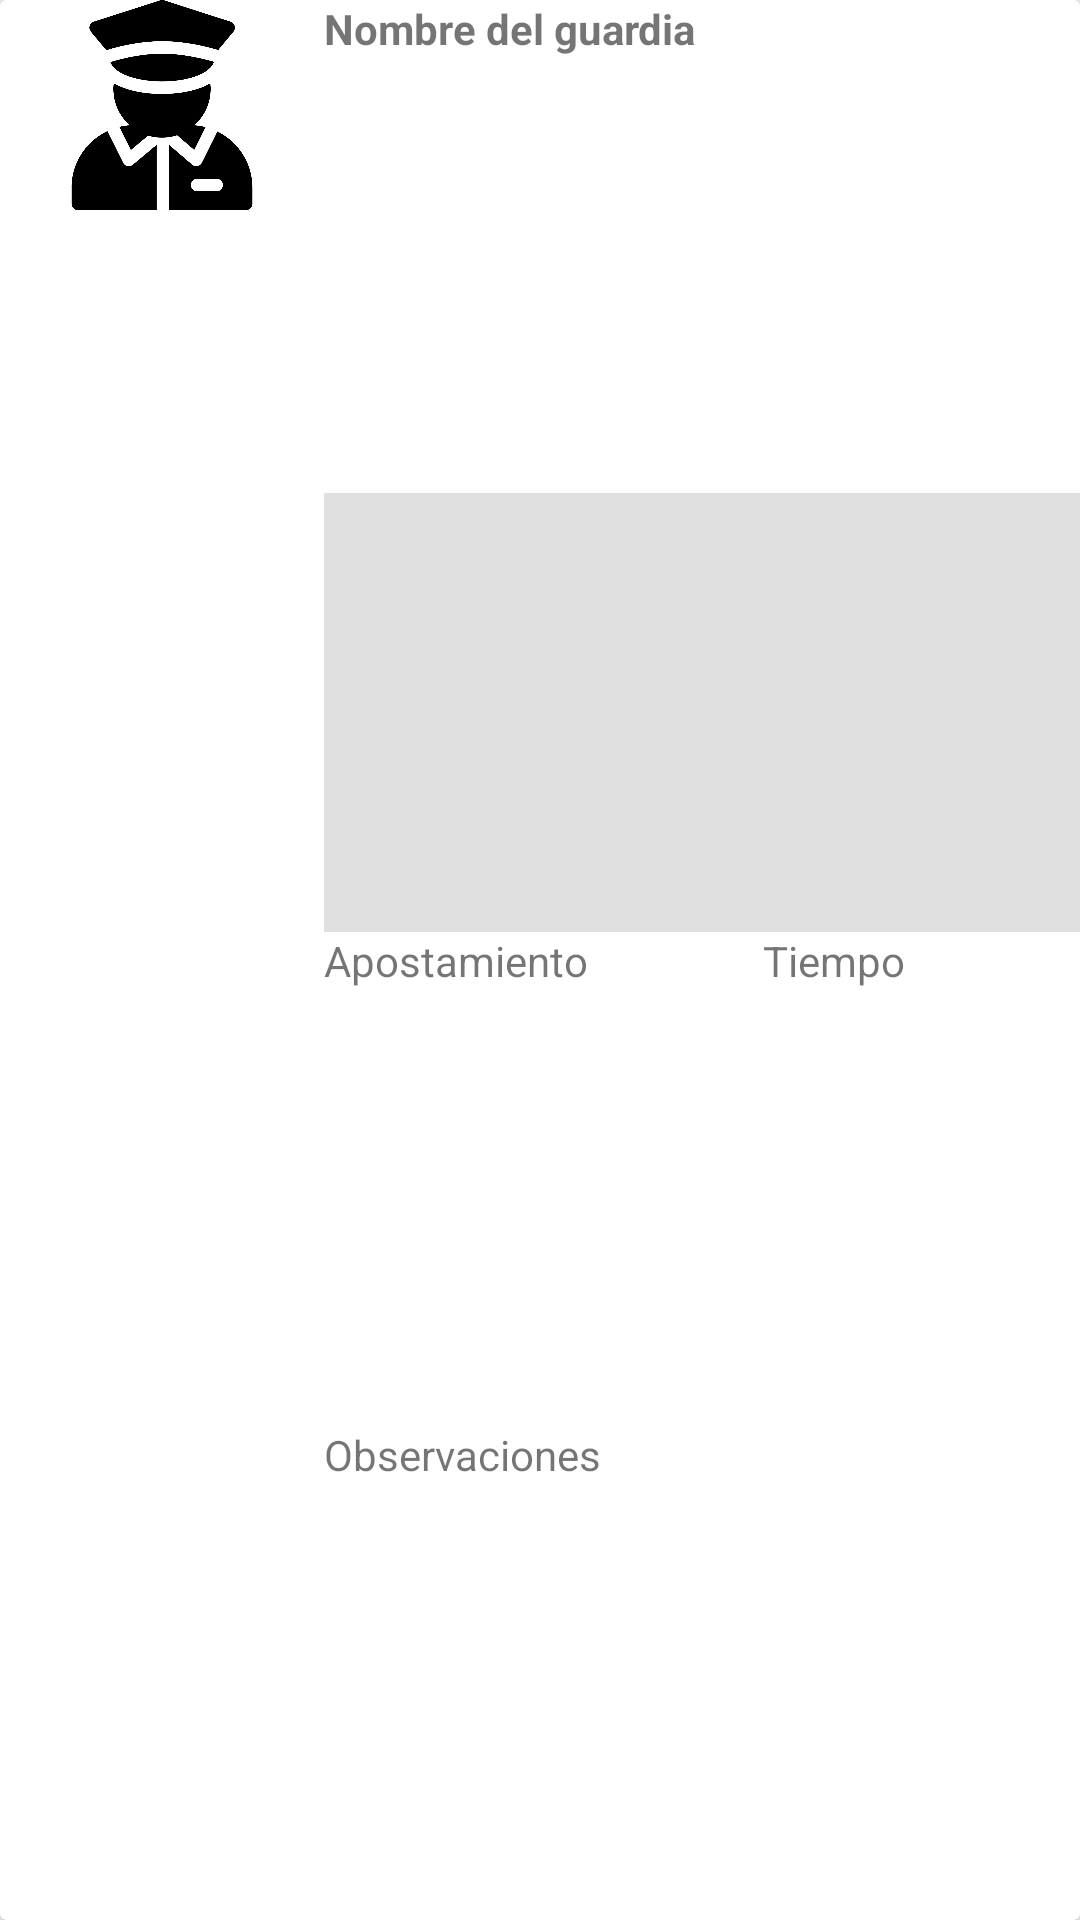

This screen was rendered from an Android layout file. Write that file and the resources it references.
<!-- AndroidManifest.xml: application theme AppTheme -->
<!-- res/layout/guard_edo_view.xml -->
<?xml version="1.0" encoding="utf-8"?>
<android.support.v7.widget.CardView xmlns:android="http://schemas.android.com/apk/res/android"
    xmlns:app="http://schemas.android.com/apk/res-auto"
    android:id="@+id/guardedoview"
    android:layout_width="match_parent"
    android:layout_height="wrap_content"
    android:layout_marginBottom="5dp">

    <LinearLayout
        android:layout_width="match_parent"
        android:layout_height="match_parent"
        android:orientation="horizontal">

        <ImageView
            android:id="@+id/guardProfilePhoto"
            android:layout_width="0dp"
            android:layout_height="70dp"
            android:layout_weight="0.3"
            android:scaleType="fitCenter"
            app:srcCompat="@drawable/ic_guard" />

        <LinearLayout
            android:layout_width="0dp"
            android:layout_height="match_parent"
            android:layout_weight="0.7"
            android:orientation="vertical">

            <TextView
                android:id="@+id/elementname"
                android:layout_width="match_parent"
                android:layout_height="wrap_content"
                android:layout_weight="1"
                android:text="Nombre del guardia"
                android:textStyle="bold" />

            <View
                android:id="@+id/divider4"
                android:layout_width="match_parent"
                android:layout_height="1dp"
                android:layout_weight="1"
                android:background="?android:attr/listDivider" />

            <LinearLayout
                android:layout_width="match_parent"
                android:layout_height="wrap_content"
                android:layout_weight="1"
                android:orientation="horizontal">

                <TextView
                    android:id="@+id/elementapostamiento"
                    android:layout_width="wrap_content"
                    android:layout_height="wrap_content"
                    android:layout_weight="0.5"
                    android:text="Apostamiento" />

                <TextView
                    android:id="@+id/elementtiempo"
                    android:layout_width="wrap_content"
                    android:layout_height="wrap_content"
                    android:layout_weight="0.5"
                    android:text="Tiempo" />
            </LinearLayout>

            <LinearLayout
                android:layout_width="match_parent"
                android:layout_height="wrap_content"
                android:layout_weight="1"
                android:orientation="horizontal">

                <TextView
                    android:id="@+id/elementobs"
                    android:layout_width="wrap_content"
                    android:layout_height="wrap_content"
                    android:layout_weight="1"
                    android:text="Observaciones" />
            </LinearLayout>

        </LinearLayout>
    </LinearLayout>
</android.support.v7.widget.CardView>
<!-- resources referenced by this layout -->
<resources>
  <!-- drawable ic_guard: vector/xml drawable (drawable, 2221 chars, omitted) -->
  <style name="AppTheme" parent="Theme.AppCompat.Light.DarkActionBar">
          
          <item name="colorPrimary">@color/colorPrimary</item>
          <item name="colorPrimaryDark">@color/colorPrimaryDark</item>
          <item name="colorAccent">@color/colorAccent</item>
          <item name="android:textColorPrimary">@color/colorSecondary</item>
          <item name="android:textColorSecondaryInverse">@color/colorSecondary</item>
          <item name="android:navigationBarColor">@color/colorPrimaryDark</item>
      </style>
  <color name="colorPrimary">#ffcd00</color>
  <color name="colorPrimaryDark">#ffca28</color>
  <color name="colorAccent">#d10047</color>
  <color name="colorSecondary">#be0001</color>
</resources>
